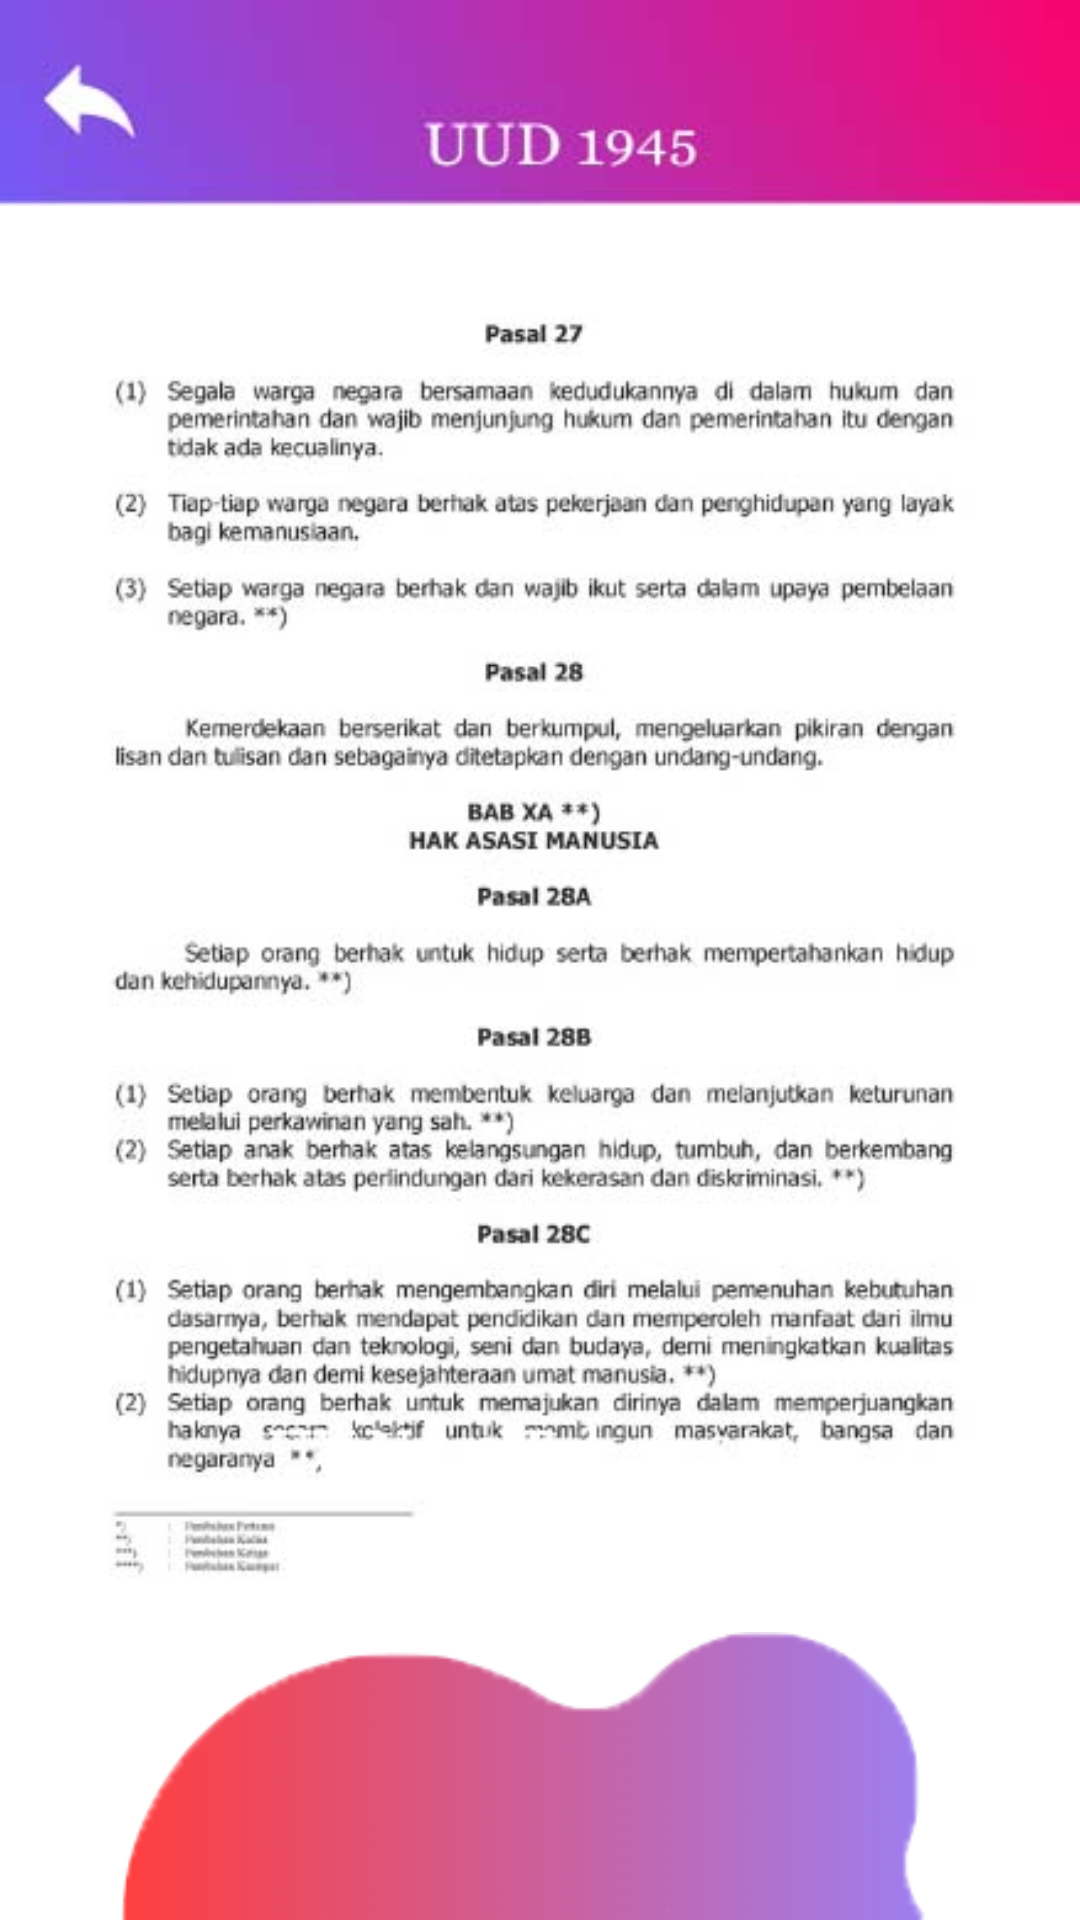

Layout XML and referenced resources for this Android screen:
<!-- AndroidManifest.xml: application theme Theme.RANOSYSTEM.NoActionBar -->
<!-- res/layout/activity_uud45.xml -->
<?xml version="1.0" encoding="utf-8"?>
<androidx.constraintlayout.widget.ConstraintLayout xmlns:android="http://schemas.android.com/apk/res/android"
    xmlns:app="http://schemas.android.com/apk/res-auto"
    xmlns:tools="http://schemas.android.com/tools"
    android:layout_width="match_parent"
    android:layout_height="match_parent"
    android:background="@drawable/bg_white"
    tools:context=".Uud45Activity">

    <ImageView
        android:layout_width="match_parent"
        android:layout_height="wrap_content"
        android:layout_marginTop="40dp"
        android:layout_marginHorizontal="10dp"
        android:src="@drawable/content_uud_45"
        android:adjustViewBounds="true"
        app:layout_constraintTop_toTopOf="parent"/>
    <ImageView
        android:id="@+id/title"
        android:layout_width="match_parent"
        android:layout_height="wrap_content"
        android:layout_marginTop="0dp"
        android:src="@drawable/header_uud_45"
        android:adjustViewBounds="true"
        app:layout_constraintTop_toTopOf="parent"/>

    <Button
        android:id="@+id/btn_back"
        android:layout_width="50dp"
        android:layout_height="50dp"
        android:background="#00FFFFFF"
        android:layout_marginLeft="10dp"
        android:layout_marginTop="15dp"
        app:layout_constraintStart_toStartOf="parent"
        app:layout_constraintTop_toTopOf="parent" />
    <ImageView
        android:id="@+id/title2"
        android:layout_width="match_parent"
        android:layout_height="wrap_content"
        android:layout_marginTop="0dp"
        android:layout_marginLeft="40dp"
        android:layout_marginRight="50dp"
        android:src="@drawable/bottom_mid_img"
        android:adjustViewBounds="true"
        app:layout_constraintBottom_toBottomOf="parent"/>

    <FrameLayout
        android:layout_width="match_parent"
        android:layout_height="match_parent"
        android:orientation="vertical"
        app:layout_constraintTop_toTopOf="parent"
        app:layout_constraintBottom_toBottomOf="parent">

        <LinearLayout
            android:layout_width="match_parent"
            android:layout_height="wrap_content"
            android:orientation="vertical"
            android:gravity="center"
            android:layout_gravity="center_vertical"
            android:layout_marginTop="-30dp"
            app:layout_constraintBottom_toBottomOf="parent"
            app:layout_constraintTop_toBottomOf="@id/title">

        </LinearLayout>
    </FrameLayout>
</androidx.constraintlayout.widget.ConstraintLayout>
<!-- resources referenced by this layout -->
<resources>
  <!-- drawable bg_white: jpg bitmap (drawable, 7755 bytes) -->
  <!-- drawable bottom_mid_img: png bitmap (drawable, 7364 bytes) -->
  <!-- drawable content_uud_45: jpg bitmap (drawable, 48236 bytes) -->
  <!-- drawable header_uud_45: jpg bitmap (drawable, 11866 bytes) -->
  <style name="Theme.RANOSYSTEM.NoActionBar">
          <item name="windowActionBar">false</item>
          <item name="windowNoTitle">true</item>
      </style>
</resources>
